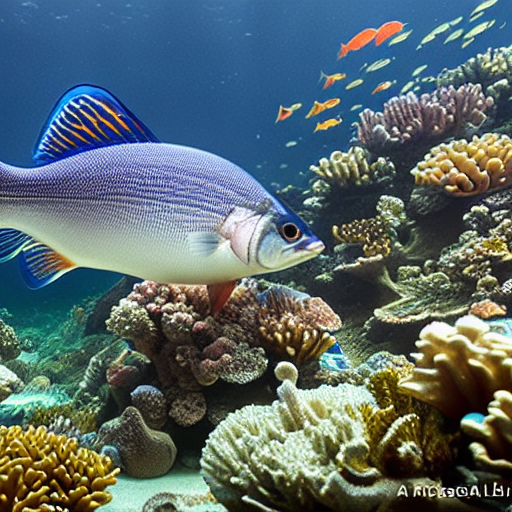
Generation parameters embedded in this image by AUTOMATIC1111 Stable Diffusion web UI or a fork of it (Forge, ...) (PNG 'parameters' text chunk):
masterpiece, best quality, an underwater "full-frame close-up photo of a fish", ("panoramic shot") high detail, hyperrealism, trending on Artstation, 8k, octane render
Negative prompt: framed, frames, collage, three legs, lowres, bad anatomy, bad hands, text, error, missing fingers, extra digit, fewer digits, cropped, worst quality, low quality, normal quality, jpeg artifacts, signature, watermark, username, blurry, artist name, cropped headroom
Steps: 60, Sampler: DPM++ 2M Karras, CFG scale: 10, Seed: 3780875260, Size: 512x512, Model hash: 44bf0551